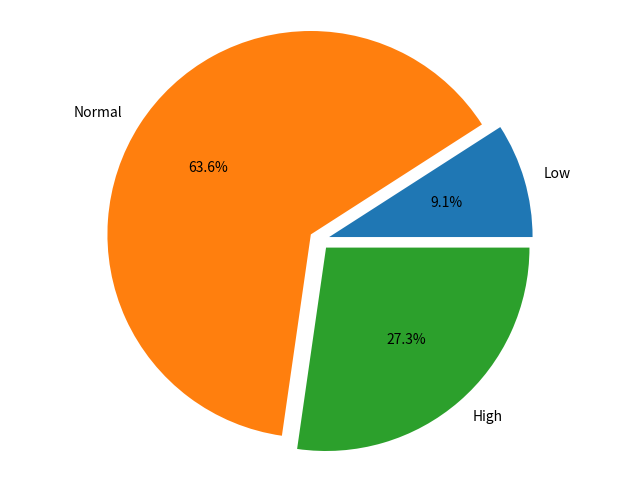

Here is the Python script that generated this plot:
# Import matplotlib
import matplotlib.pyplot as plt

#1. Define the heart rate dataset
heart_rates=[72, 60, 126, 85, 90, 59, 76, 131, 88, 121, 64]

#How many patients are in the dataset
print("The number of patients in the dataset: ",len(heart_rates))
#Calculate the mean heart rate
mean_heart_rate = sum(heart_rates) / len(heart_rates)
print("The mean heart rate is: ",mean_heart_rate)

#2. Categorize heart rates 
#Initialize the counters for each
low_counts = 0
normal_counts = 0
high_counts = 0

# Iterate through each heart rate value and assign to category
for i in heart_rates:
    if i < 60:
        low_counts += 1
    elif 60 <= i <= 120:
        normal_counts += 1
    else:
        high_counts += 1

# Store category counts in a dictionary
category_counts = {"Low":low_counts, "Normal":normal_counts, "High":high_counts}
print(category_counts)

# Find the category with the largest number of patients
largest_category = max(category_counts, key=category_counts.get)
print("The category with the largest number of patients is: ",largest_category)

#3. Create the pie chart
#Extract data for plotting
categories = list(category_counts.keys())
counts = list(category_counts.values())
#Plot size
plt.figure(figsize=(8, 6))

#Draw
plt.pie(counts,labels=categories,autopct="%1.1f%%",explode=(0.05, 0.05, 0.05))
# Ensure pie chart is a perfect circle
plt.axis("equal")

plt.show()
